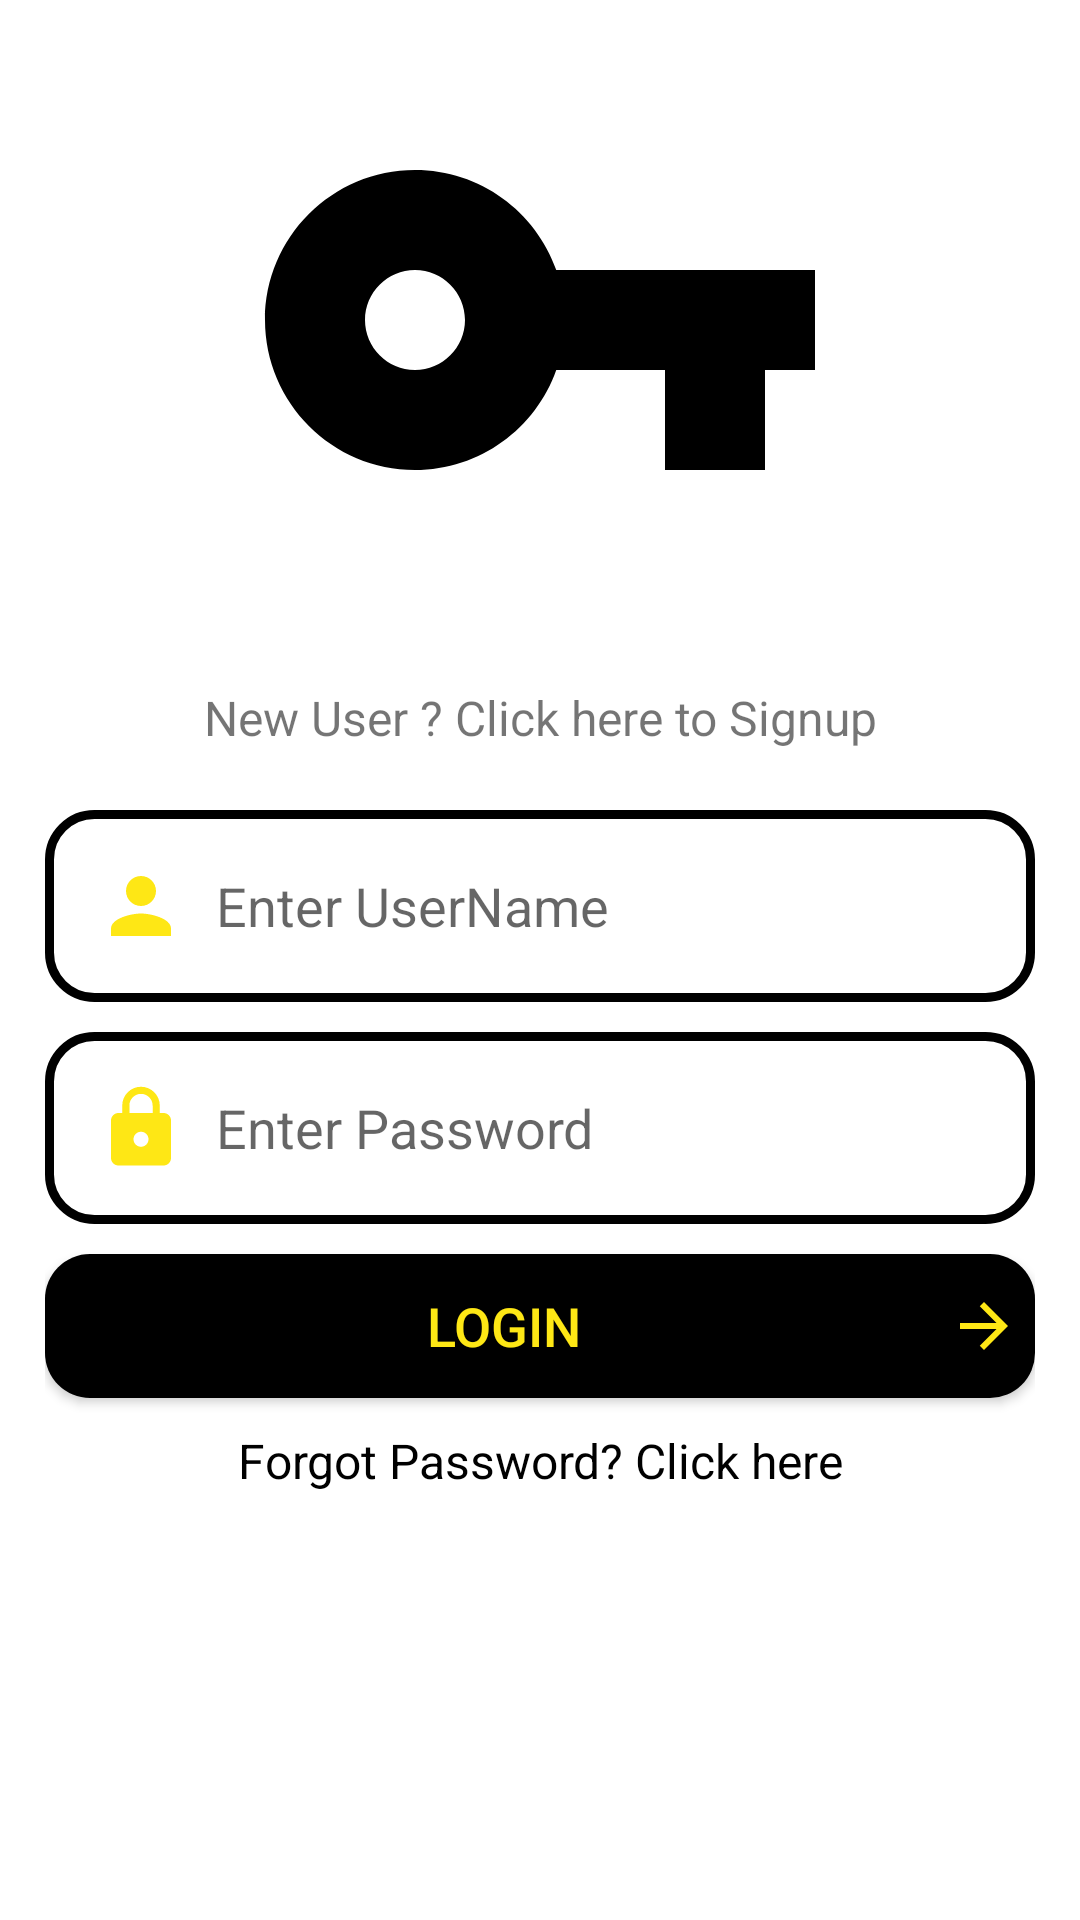

Android layout source for this screen:
<!-- AndroidManifest.xml: application theme NavView -->
<!-- res/layout/activity_login_screen.xml -->
<?xml version="1.0" encoding="utf-8"?>
<LinearLayout xmlns:android="http://schemas.android.com/apk/res/android"
    xmlns:app="http://schemas.android.com/apk/res-auto"
    xmlns:tools="http://schemas.android.com/tools"
    android:layout_width="match_parent"
    android:layout_height="match_parent"
    android:background="#FFFFFF"
    android:gravity="center"
    android:orientation="vertical"
    android:weightSum="3"
    tools:context=".LoginScreen">

    <LinearLayout
        android:layout_width="match_parent"
        android:layout_height="match_parent"
        android:layout_weight="2"
        android:gravity="center"
        android:orientation="vertical">

        <ImageView
            android:id="@+id/imageView3"
            android:layout_width="wrap_content"
            android:layout_height="0dp"
            android:layout_weight="1"
            app:srcCompat="@drawable/ic_vpn_key_black_24dp" />

    </LinearLayout>

    <LinearLayout
        android:layout_width="match_parent"
        android:layout_height="match_parent"
        android:layout_margin="15dp"
        android:layout_weight="1"
        android:orientation="vertical">

        <TextView
            android:id="@+id/switchToSign"
            android:layout_width="match_parent"
            android:layout_height="wrap_content"
            android:gravity="center"
            android:text="New User ? Click here to Signup"
            android:textSize="16sp" />

        <EditText
            android:id="@+id/usernameSignBox"
            android:layout_width="match_parent"
            android:layout_height="wrap_content"
            android:layout_marginTop="20dp"
            android:background="@drawable/edit_text_background"
            android:drawableLeft="@drawable/ic_person_black_24dp"
            android:drawablePadding="10dp"
            android:hint="Enter UserName"
            android:padding="17dp" />

        <EditText
            android:id="@+id/passwordSignBox"
            android:layout_width="match_parent"
            android:layout_height="wrap_content"
            android:layout_marginTop="10dp"
            android:background="@drawable/edit_text_background"
            android:drawableLeft="@drawable/ic_lock_black_24dp"
            android:drawablePadding="10dp"
            android:hint="Enter Password"
            android:padding="17dp"
            android:inputType="textPersonName|textPassword"/>

        <Button
            android:id="@+id/loginBtn"
            android:layout_width="match_parent"
            android:layout_height="wrap_content"
            android:layout_marginTop="10dp"
            android:background="@drawable/black_button"
            android:drawableEnd="@drawable/ic_arrow_forward_black_24dp"
            android:padding="5dp"
            android:text="Login"
            android:textColor="#FEE715"
            android:textSize="18sp" />

        <TextView
            android:id="@+id/forgetBtn"
            android:layout_width="match_parent"
            android:layout_height="wrap_content"
            android:layout_marginTop="10dp"
            android:gravity="center"
            android:text="Forgot Password? Click here"
            android:textColor="#000000"
            android:textSize="16sp" />

    </LinearLayout>

</LinearLayout>
<!-- resources referenced by this layout -->
<resources>
  <!-- drawable black_button (drawable) -->
  <?xml version="1.0" encoding="utf-8"?>
  <shape xmlns:android="http://schemas.android.com/apk/res/android">
  <size android:width="300dp"
      android:height="40dp"/>
      <solid android:color="#000000"/>
      <corners android:radius="15dp"/>
  </shape>
  <!-- drawable edit_text_background (drawable) -->
  <?xml version="1.0" encoding="utf-8"?>
  <shape xmlns:android="http://schemas.android.com/apk/res/android"
  android:shape="rectangle">
  
  <corners android:radius="15dp"/>
  <stroke android:color="@android:color/black"
      android:width="3dp"/>
  
  
  
  </shape>
  <!-- drawable ic_arrow_forward_black_24dp (drawable) -->
  <vector xmlns:android="http://schemas.android.com/apk/res/android"
          android:width="24dp"
          android:height="24dp"
          android:viewportWidth="24.0"
          android:viewportHeight="24.0">
      <path
          android:fillColor="#FEE715"
          android:pathData="M12,4l-1.41,1.41L16.17,11H4v2h12.17l-5.58,5.59L12,20l8,-8z"/>
  </vector>
  <!-- drawable ic_lock_black_24dp (drawable) -->
  <vector xmlns:android="http://schemas.android.com/apk/res/android"
          android:width="30dp"
          android:height="30dp"
          android:viewportWidth="24.0"
          android:viewportHeight="24.0">
      <path
          android:fillColor="#FEE715"
          android:pathData="M18,8h-1L17,6c0,-2.76 -2.24,-5 -5,-5S7,3.24 7,6v2L6,8c-1.1,0 -2,0.9 -2,2v10c0,1.1 0.9,2 2,2h12c1.1,0 2,-0.9 2,-2L20,10c0,-1.1 -0.9,-2 -2,-2zM12,17c-1.1,0 -2,-0.9 -2,-2s0.9,-2 2,-2 2,0.9 2,2 -0.9,2 -2,2zM15.1,8L8.9,8L8.9,6c0,-1.71 1.39,-3.1 3.1,-3.1 1.71,0 3.1,1.39 3.1,3.1v2z"/>
  </vector>
  <!-- drawable ic_person_black_24dp (drawable) -->
  <vector xmlns:android="http://schemas.android.com/apk/res/android"
          android:width="30dp"
          android:height="30dp"
          android:viewportWidth="24.0"
          android:viewportHeight="24.0">
      <path
          android:fillColor="#FEE715"
          android:pathData="M12,12c2.21,0 4,-1.79 4,-4s-1.79,-4 -4,-4 -4,1.79 -4,4 1.79,4 4,4zM12,14c-2.67,0 -8,1.34 -8,4v2h16v-2c0,-2.66 -5.33,-4 -8,-4z"/>
  </vector>
  <!-- drawable ic_vpn_key_black_24dp (drawable) -->
  <vector xmlns:android="http://schemas.android.com/apk/res/android"
          android:width="200dp"
          android:height="200dp"
          android:viewportWidth="24.0"
          android:viewportHeight="24.0">
      <path
          android:fillColor="#000000"
          android:pathData="M12.65,10C11.83,7.67 9.61,6 7,6c-3.31,0 -6,2.69 -6,6s2.69,6 6,6c2.61,0 4.83,-1.67 5.65,-4H17v4h4v-4h2v-4H12.65zM7,14c-1.1,0 -2,-0.9 -2,-2s0.9,-2 2,-2 2,0.9 2,2 -0.9,2 -2,2z"/>
  </vector>
  <style name="NavView" parent="Theme.AppCompat.Light.NoActionBar">
          <item name="android:windowNoTitle">true</item>
          <item name="windowActionBar">false</item>
          <item name="android:statusBarColor">@android:color/transparent</item>
      </style>
</resources>
